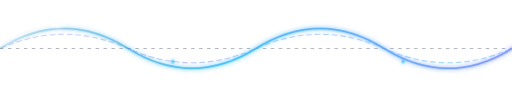
t = 0.00 s
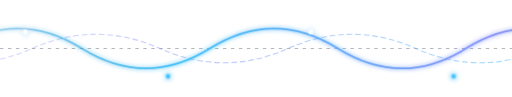
t = 1.63 s
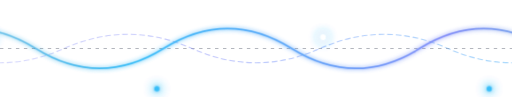
t = 3.25 s
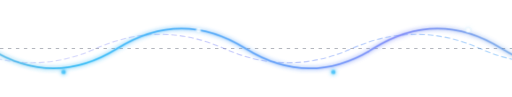
t = 4.88 s
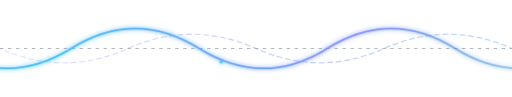
t = 6.50 s
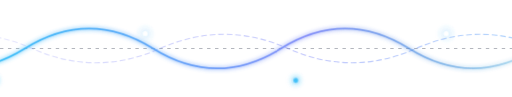
t = 8.13 s

The animated SVG that drew these frames (rendered in a browser with its animation timeline set to each time). Animation: 3 CSS @keyframes rules; frames cover the first 8.12 s, repeats indefinitely.

<svg xmlns="http://www.w3.org/2000/svg" viewBox="0 0 900 170" width="100%" height="170" fill="none">
  <defs>
    <!-- Cyan & Electric Blue Neon Glow Filters -->
    <filter id="wave-glow" x="-20%" y="-40%" width="140%" height="180%">
      <feGaussianBlur stdDeviation="3.5" result="blur" />
      <feMerge>
        <feMergeNode in="blur" />
        <feMergeNode in="SourceGraphic" />
      </feMerge>
    </filter>

    <linearGradient id="gradient-wave-primary" x1="0%" y1="0%" x2="100%" y2="0%">
      <stop offset="0%" stop-color="#0284C7" stop-opacity="0.2" />
      <stop offset="30%" stop-color="#38BDF8" stop-opacity="1" />
      <stop offset="70%" stop-color="#818CF8" stop-opacity="1" />
      <stop offset="100%" stop-color="#0284C7" stop-opacity="0.2" />
    </linearGradient>

    <linearGradient id="gradient-wave-secondary" x1="0%" y1="0%" x2="100%" y2="0%">
      <stop offset="0%" stop-color="#6366F1" stop-opacity="0.1" />
      <stop offset="40%" stop-color="#818CF8" stop-opacity="0.75" />
      <stop offset="80%" stop-color="#38BDF8" stop-opacity="0.75" />
      <stop offset="100%" stop-color="#0284C7" stop-opacity="0.1" />
    </linearGradient>
  </defs>

  <style>
    /* Continuous Horizontal Velocity Translation */
    @keyframes wave-flow-1 {
      0% {
        transform: translateX(0px);
      }
      100% {
        transform: translateX(-450px);
      }
    }

    @keyframes wave-flow-2 {
      0% {
        transform: translateX(0px);
      }
      100% {
        transform: translateX(450px);
      }
    }

    .velocity-stream-1 {
      animation: wave-flow-1 9s linear infinite;
    }

    .velocity-stream-2 {
      animation: wave-flow-2 13s linear infinite;
    }

    /* Pulsing Data Node on Wave Crest */
    @keyframes pulse-node {
      0%, 100% {
        transform: scale(0.9);
        opacity: 0.7;
      }
      50% {
        transform: scale(1.3);
        opacity: 1;
        filter: drop-shadow(0 0 8px #38BDF8);
      }
    }

    .data-node {
      animation: pulse-node 2.2s ease-in-out infinite alternate;
    }
  </style>

  <!-- Baseline Ambient Axis Guide (Hollow / 100% Transparent) -->
  <line x1="0" y1="85" x2="900" y2="85" stroke="#1E293B" stroke-width="1" stroke-dasharray="6 8" opacity="0.6" />

  <!-- Secondary Counter-Phase Harmonic Wave -->
  <g class="velocity-stream-2" opacity="0.65">
    <path d="M -450 85 Q -337.5 35, -225 85 T 0 85 T 225 85 T 450 85 T 675 85 T 900 85 T 1125 85 T 1350 85" 
          stroke="url(#gradient-wave-secondary)" stroke-width="2" fill="none" stroke-dasharray="10 5" />
  </g>

  <!-- Primary Engineering Velocity Wave (Seamless Endless Loop) -->
  <g class="velocity-stream-1" filter="url(#wave-glow)">
    <path d="M 0 85 Q 112.5 15, 225 85 T 450 85 T 675 85 T 900 85 T 1125 85 T 1350 85" 
          stroke="url(#gradient-wave-primary)" stroke-width="3" fill="none" />
          
    <!-- Dynamic Data Nodes on Wave Peaks & Valleys -->
    <circle cx="112.5" cy="50" r="4" fill="#FFFFFF" class="data-node" />
    <circle cx="337.5" cy="120" r="3.5" fill="#38BDF8" class="data-node" />
    <circle cx="562.5" cy="50" r="4" fill="#FFFFFF" class="data-node" />
    <circle cx="787.5" cy="120" r="3.5" fill="#38BDF8" class="data-node" />
    <circle cx="1012.5" cy="50" r="4" fill="#FFFFFF" class="data-node" />
  </g>

  <!-- Left & Right Gradient Mask Edges for Natural Falloff into Void -->
  <rect x="0" y="0" width="60" height="170" fill="url(#edge-fade-left)" opacity="0" />
</svg>
